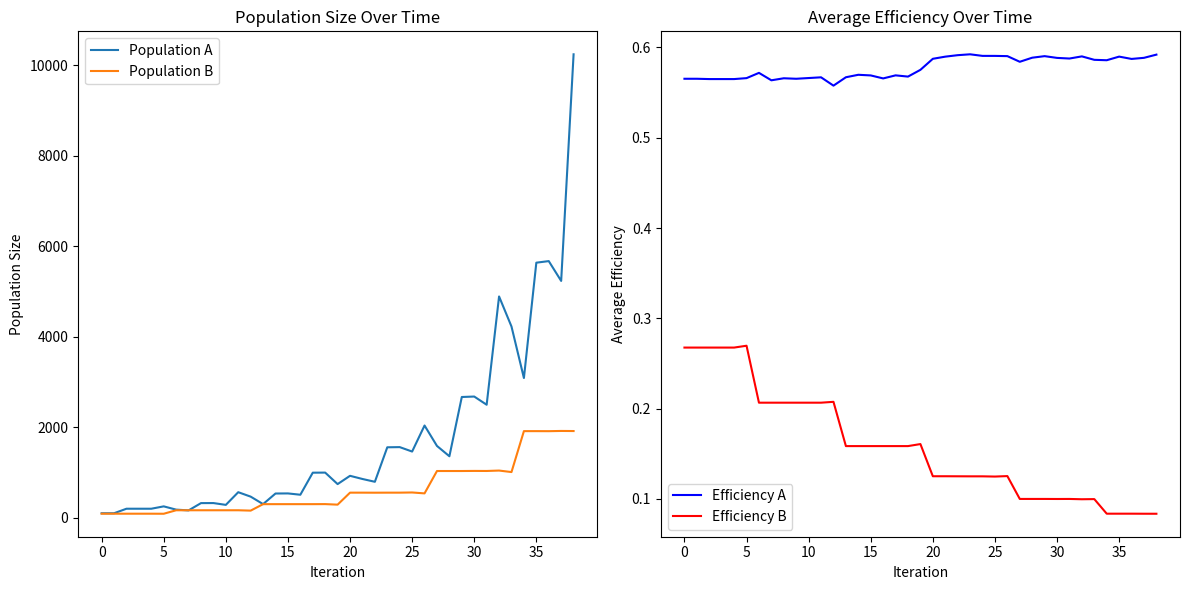

Reproduce this figure in Python.
import random
import matplotlib.pyplot as plt

# Налаштування симуляції
NUM_ORGANISMS_A = 100
NUM_ORGANISMS_B = 90
NUM_ITERATIONS = 50
RESOURCE_GENERATION = 20
RESOURCE_COST = 10
RESOURCE_REPRODUCTION_COST_A = 21
RESOURCE_REPRODUCTION_COST_B = 60
RESOURCE_EXPIRATION = 3
EXPIRED = 8
MUTATION_RATE = 0.1
PREDATION_THRESHOLD = 4
STARTING_RESOURCES = 160
PREDATION_GAIN = 40
ESCAPE_CHANCE = 0.3 # Шанс втечі
COUNTERATTACK_CHANCE_FACTOR = 0.1  # Коефіцієнт для розрахунку шансу контратаки

# Клас для ресурсів
class Resource:
    def __init__(self, amount):
        self.amount = amount
        self.age = 0

    def age_one_turn(self):
        self.age += 1

    def is_expired(self):
        return self.age > RESOURCE_EXPIRATION

# Базовий клас для організмів
class Organism:
    def __init__(self, efficiency, reproduction_cost):
        self.efficiency = efficiency
        self.resources = STARTING_RESOURCES
        self.no_resources_turns = 0
        self.reproduction_ready_turns = 0
        self.time_since_last_reproduction = 0
        self.reproduction_cost = reproduction_cost
        self.age = 0

    def age_one_turn(self):
        self.age += 1

    def is_expired(self):
        return self.age > EXPIRED
    def compete(self, available_resources):
        needed = max(RESOURCE_COST, self.efficiency)
        gained = self.efficiency*available_resources
        self.resources += gained
        return gained

    def can_reproduce(self):
        return self.reproduction_ready_turns >= 3

    def ready_for_reproduction(self):
        if self.resources >= self.reproduction_cost:
            self.reproduction_ready_turns += 1
        else:
            self.reproduction_ready_turns = 0

    def reproduce(self):
        self.resources -= self.reproduction_cost
        self.reproduction_ready_turns = 0
        self.time_since_last_reproduction = 0
        new_efficiency = max(0.1, self.efficiency + random.uniform(-MUTATION_RATE, MUTATION_RATE))
        return self.__class__(new_efficiency, self.reproduction_cost)

    def survive(self):
        if self.resources >= RESOURCE_COST:
            self.resources -= RESOURCE_COST
            self.no_resources_turns = 0
        else:
            self.no_resources_turns += 1
        self.time_since_last_reproduction += 1

    def is_dead(self):
        return self.no_resources_turns >= 2

# Група A: стандартні організми
class OrganismA(Organism):
    def __init__(self, efficiency, reproduction_cost = RESOURCE_REPRODUCTION_COST_A):
        super().__init__(efficiency, RESOURCE_REPRODUCTION_COST_A)
    def can_reproduce(self):
        return self.reproduction_ready_turns >= 3
    def attempt_escape_or_counterattack(self, predator):
        if random.random() < ESCAPE_CHANCE:  # Шанс втечі
            predator.resources += self.resources
            self.resources = 0
            return "escaped"
        else:
            counterattack_chance = self.efficiency * COUNTERATTACK_CHANCE_FACTOR
            if random.random() < counterattack_chance:
                return "counterattack"
            return "attacked"

# Група B: хижаки
class OrganismB(Organism):
    def __init__(self, efficiency, reproduction_cost = RESOURCE_REPRODUCTION_COST_B):
        super().__init__(efficiency * 0.5, RESOURCE_REPRODUCTION_COST_B)

    def is_stressed(self):
        return self.resources < RESOURCE_COST or self.time_since_last_reproduction > PREDATION_THRESHOLD
    def can_reproduce(self):
        return self.reproduction_ready_turns >= 7
    def prey_on(self, victim):
        if True: #isinstance(victim, OrganismA):
            outcome = victim.attempt_escape_or_counterattack(self)
            if outcome == "escaped":
                return False  # Жертва втекла
            elif outcome == "counterattack":
                return "killed"  # Хижак помер через контратаку
            else:
                self.resources += victim.resources
                victim.resources = 0
                return True
        return False

# Ініціалізація популяції
population = [OrganismA(random.uniform(0.1, 1.0)) for _ in range(NUM_ORGANISMS_A)] + \
             [OrganismB(random.uniform(0.1, 1.0)) for _ in range(NUM_ORGANISMS_B)]
resources = [Resource(RESOURCE_GENERATION) for _ in range(RESOURCE_GENERATION)]
statistics = {"iteration": [], "population_size_a": [], "population_size_b": [], "average_efficiency_a": [], "average_efficiency_b": []}

# Основний цикл симуляції
for iteration in range(NUM_ITERATIONS):
    resources.extend(Resource(RESOURCE_GENERATION) for _ in range(RESOURCE_GENERATION))
    for resource in resources:
        resource.age_one_turn()
    resources = [r for r in resources if not r.is_expired()]
    total_available_resources = sum(r.amount for r in resources)

    random.shuffle(population)
    for organism in population:
        organism.age_one_turn()
        if total_available_resources <= 0:
            break
        gained_resources = organism.compete(total_available_resources)
        total_available_resources -= gained_resources

    predators = [o for o in population if isinstance(o, OrganismB) and o.is_stressed()]
    for predator in predators:
        victims = [o for o in population if isinstance(o, OrganismA)] 
        if not victims:
            break 
        victim = random.choice([o for o in population if isinstance(o, OrganismA)])
        result = predator.prey_on(victim)
        if result == "killed":
            population.remove(predator)
        elif result:
            population.remove(victim)

    for organism in population:
        organism.survive()
    population = [o for o in population if not o.is_dead() and not o.is_expired()]

    new_population = []
    for organism in population:
        organism.ready_for_reproduction()
        if organism.can_reproduce():
            new_population.append(organism.reproduce())
    population.extend(new_population)

    group_a = [o for o in population if isinstance(o, OrganismA)]
    group_b = [o for o in population if isinstance(o, OrganismB)]
    statistics["iteration"].append(iteration)
    statistics["population_size_a"].append(len(group_a))
    statistics["population_size_b"].append(len(group_b))
    statistics["average_efficiency_a"].append(sum(o.efficiency for o in group_a) / len(group_a) if group_a else 0)
    statistics["average_efficiency_b"].append(sum(o.efficiency for o in group_b) / len(group_b) if group_b else 0)

    if not group_a or not group_b:
        print(f"Популяція вимерла на {iteration}-й ітерації.")
        break
    if len(group_a)>10000 or len(group_b)>10000:
        print(f"Популяція перемножилась на {iteration}-й ітерації.")
        break

plt.figure(figsize=(12, 6))
plt.subplot(1, 2, 1)
plt.plot(statistics["iteration"], statistics["population_size_a"], label="Population A")
plt.plot(statistics["iteration"], statistics["population_size_b"], label="Population B")
plt.xlabel("Iteration")
plt.ylabel("Population Size")
plt.title("Population Size Over Time")
plt.legend()

plt.subplot(1, 2, 2)
plt.plot(statistics["iteration"], statistics["average_efficiency_a"], label="Efficiency A", color="blue")
plt.plot(statistics["iteration"], statistics["average_efficiency_b"], label="Efficiency B", color="red")
plt.xlabel("Iteration")
plt.ylabel("Average Efficiency")
plt.title("Average Efficiency Over Time")
plt.legend()

plt.tight_layout()
plt.show()
